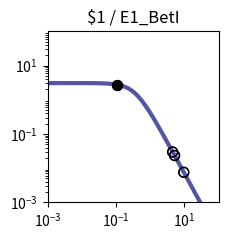

Reproduce this figure in Python. (Note: this script raises an exception after producing the figure.)
import matplotlib.pyplot as plt
import matplotlib.ticker as ticker
import numpy as np

fig, ax = plt.subplots(figsize=(2.5,2.5))

plt.xlim(1.000000e-03, 1.000000e+02)
plt.ylim(1.000000e-03, 1.000000e+02)

x = np.array([1.000000e-03,1.122018e-03,1.258925e-03,1.412538e-03,1.584893e-03,1.778279e-03,1.995262e-03,2.238721e-03,2.511886e-03,2.818383e-03,3.162278e-03,3.548134e-03,3.981072e-03,4.466836e-03,5.011872e-03,5.623413e-03,6.309573e-03,7.079458e-03,7.943282e-03,8.912509e-03,1.000000e-02,1.122018e-02,1.258925e-02,1.412538e-02,1.584893e-02,1.778279e-02,1.995262e-02,2.238721e-02,2.511886e-02,2.818383e-02,3.162278e-02,3.548134e-02,3.981072e-02,4.466836e-02,5.011872e-02,5.623413e-02,6.309573e-02,7.079458e-02,7.943282e-02,8.912509e-02,1.000000e-01,1.122018e-01,1.258925e-01,1.412538e-01,1.584893e-01,1.778279e-01,1.995262e-01,2.238721e-01,2.511886e-01,2.818383e-01,3.162278e-01,3.548134e-01,3.981072e-01,4.466836e-01,5.011872e-01,5.623413e-01,6.309573e-01,7.079458e-01,7.943282e-01,8.912509e-01,1.000000e+00,1.122018e+00,1.258925e+00,1.412538e+00,1.584893e+00,1.778279e+00,1.995262e+00,2.238721e+00,2.511886e+00,2.818383e+00,3.162278e+00,3.548134e+00,3.981072e+00,4.466836e+00,5.011872e+00,5.623413e+00,6.309573e+00,7.079458e+00,7.943282e+00,8.912509e+00,1.000000e+01,1.122018e+01,1.258925e+01,1.412538e+01,1.584893e+01,1.778279e+01,1.995262e+01,2.238721e+01,2.511886e+01,2.818383e+01,3.162278e+01,3.548134e+01,3.981072e+01,4.466836e+01,5.011872e+01,5.623413e+01,6.309573e+01,7.079458e+01,7.943282e+01,8.912509e+01,1.000000e+02,])
y = np.array([3.064938e+00,3.064923e+00,3.064905e+00,3.064883e+00,3.064855e+00,3.064821e+00,3.064779e+00,3.064727e+00,3.064663e+00,3.064584e+00,3.064486e+00,3.064366e+00,3.064217e+00,3.064033e+00,3.063806e+00,3.063525e+00,3.063179e+00,3.062752e+00,3.062224e+00,3.061572e+00,3.060768e+00,3.059776e+00,3.058551e+00,3.057039e+00,3.055175e+00,3.052876e+00,3.050041e+00,3.046548e+00,3.042245e+00,3.036947e+00,3.030430e+00,3.022421e+00,3.012588e+00,3.000533e+00,2.985777e+00,2.967755e+00,2.945795e+00,2.919121e+00,2.886839e+00,2.847944e+00,2.801333e+00,2.745835e+00,2.680259e+00,2.603476e+00,2.514515e+00,2.412703e+00,2.297807e+00,2.170178e+00,2.030873e+00,1.881706e+00,1.725216e+00,1.564534e+00,1.403144e+00,1.244593e+00,1.092183e+00,9.487108e-01,8.162870e-01,6.962659e-01,5.892676e-01,4.952741e-01,4.137677e-01,3.438797e-01,2.845294e-01,2.345395e-01,1.927237e-01,1.579471e-01,1.291638e-01,1.054355e-01,8.593860e-02,6.996184e-02,5.689857e-02,4.623681e-02,3.754794e-02,3.047541e-02,2.472418e-02,2.005113e-02,1.625660e-02,1.317705e-02,1.067883e-02,8.652897e-03,7.010433e-03,5.679157e-03,4.600309e-03,3.726156e-03,3.017946e-03,2.444234e-03,1.979515e-03,1.603106e-03,1.298241e-03,1.051333e-03,8.513706e-04,6.894323e-04,5.582905e-04,4.520904e-04,3.660896e-04,2.964472e-04,2.400520e-04,1.943846e-04,1.574045e-04,1.274592e-04,1.032107e-04,])
c = "#5455a4"

hi_x = np.array([1.066524e-01,1.066524e-01,])
hi_y = np.array([2.771458e+00,2.771458e+00,])
lo_x = np.array([4.529626e+00,9.581726e+00,4.529626e+00,9.581726e+00,5.158752e+00,5.158752e+00,])
lo_y = np.array([2.971299e-02,7.580146e-03,2.971299e-02,7.580146e-03,2.345893e-02,2.345893e-02,])

plt.loglog(x,y,lw=3,color=c)
plt.scatter(hi_x,hi_y,marker='o',s=50,color='black',zorder=10)
plt.scatter(lo_x,lo_y,marker='o',s=50,edgecolors='black',color='none',zorder=10)

plt.title("$1 / E1_BetI")

ax.xaxis.set_major_locator(ticker.LogLocator(numticks=3))
ax.yaxis.set_major_locator(ticker.LogLocator(numticks=3))

ax.set_aspect('equal')
plt.tight_layout()

plt.savefig("/content/output/0x54/response_plot_$1_E1_BetI.png", bbox_inches='tight')
